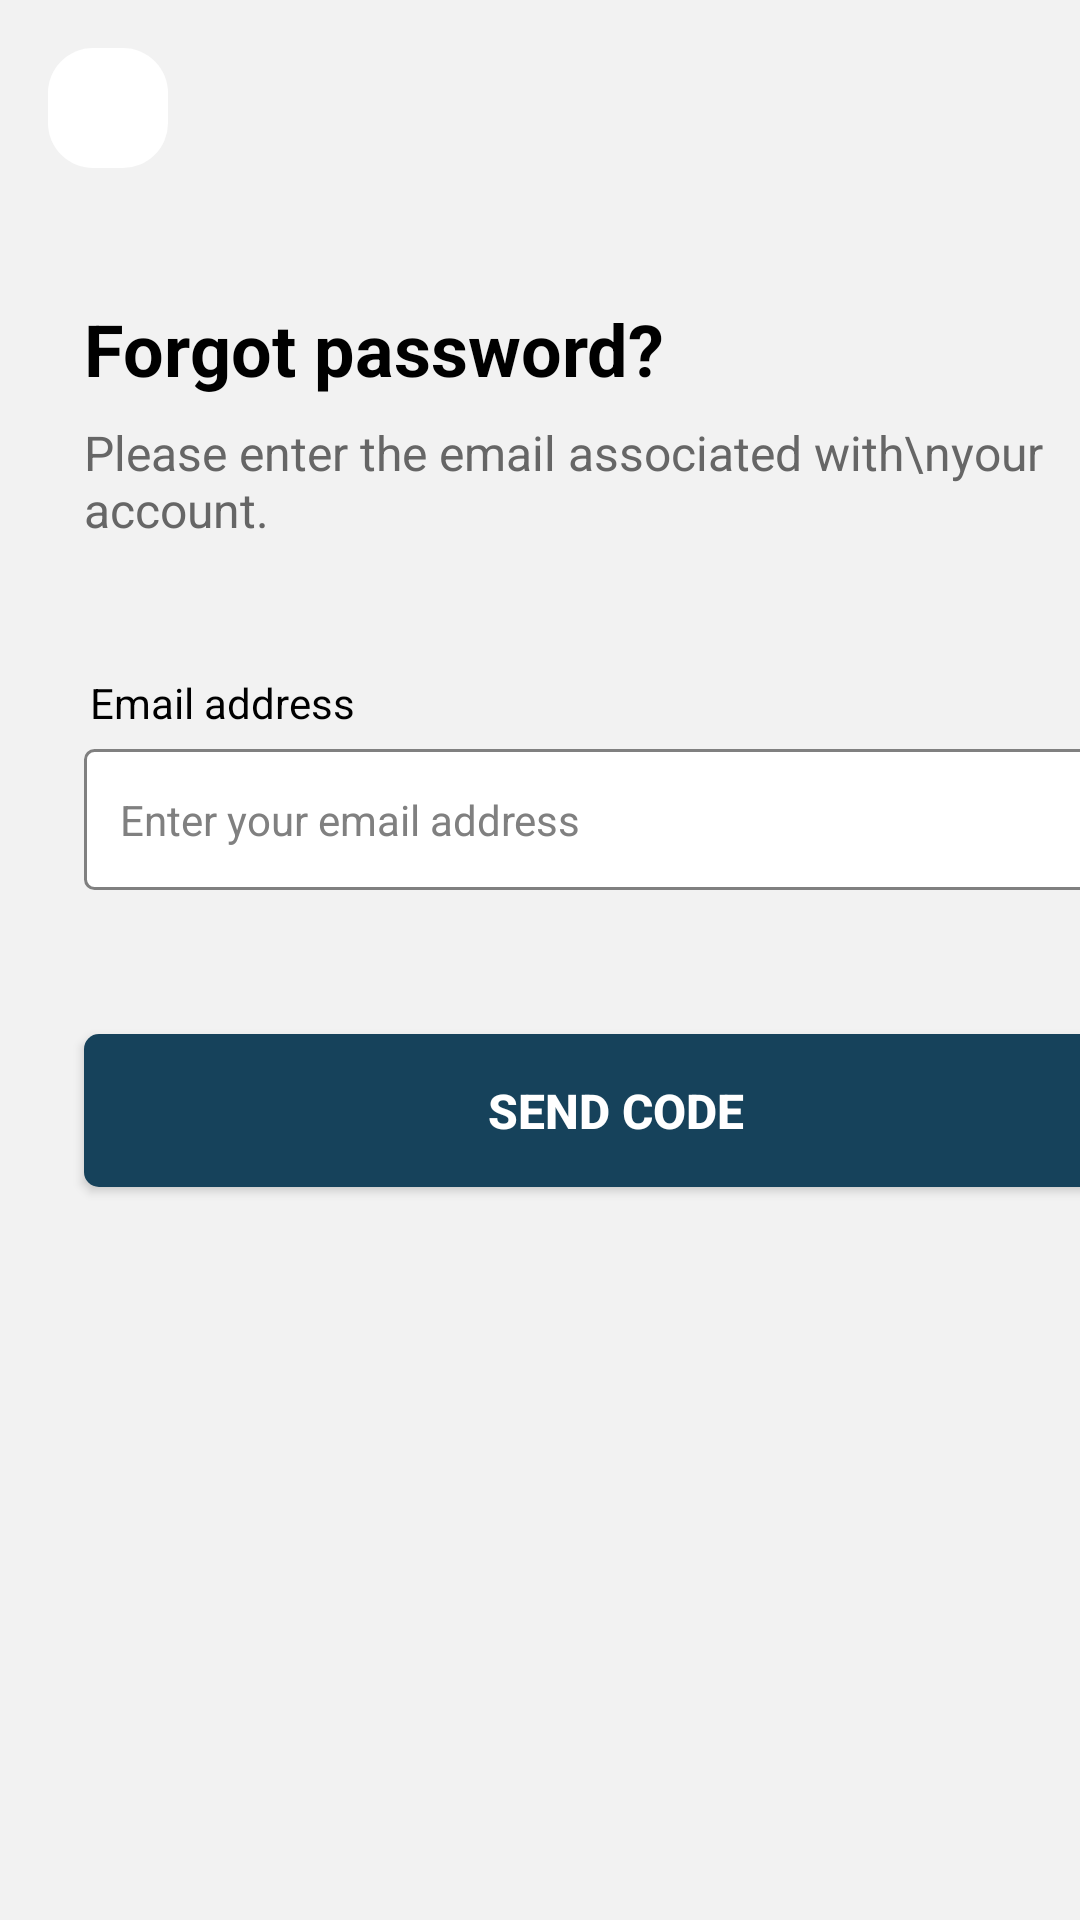

Produce the Android XML layout that renders to this screen, including the resource entries it uses.
<!-- AndroidManifest.xml: application theme Theme.MobileComputing -->
<!-- res/layout/forgot_password.xml -->
<?xml version="1.0" encoding="utf-8"?>
<androidx.constraintlayout.widget.ConstraintLayout
    xmlns:android="http://schemas.android.com/apk/res/android"
    xmlns:app="http://schemas.android.com/apk/res-auto"
    xmlns:tools="http://schemas.android.com/tools"
    android:layout_width="match_parent"
    android:layout_height="match_parent"
    android:theme="@style/Theme.MobileComputing"
    android:background="#F2F2F2">

    
    <FrameLayout
        android:id="@+id/back_arrow_container"
        android:layout_width="40dp"
        android:layout_height="40dp"
        android:layout_marginStart="16dp"
        android:layout_marginTop="16dp"
        app:layout_constraintStart_toStartOf="parent"
        app:layout_constraintTop_toTopOf="parent"
        android:background="@drawable/backcircle_bg"
        android:gravity="center">

        <ImageView
            android:id="@+id/back_arrow"
            android:layout_width="28dp"
            android:layout_height="40dp"
            android:layout_marginStart="4dp"
            android:src="@drawable/back_arrow"
            app:tint="@android:color/black"
            />
    </FrameLayout>

    <TextView
        android:id="@+id/title"
        android:layout_width="wrap_content"
        android:layout_height="32dp"
        android:layout_marginTop="44dp"
        android:gravity="start"
        android:text="Forgot password?"
        android:textColor="#000"
        android:textSize="24sp"
        android:textStyle="bold"
        android:layout_marginStart="28dp"
        app:layout_constraintStart_toStartOf="parent"
        app:layout_constraintTop_toBottomOf="@id/back_arrow_container" />

    <TextView
        android:id="@+id/description"
        android:layout_width="wrap_content"
        android:layout_height="wrap_content"
        android:layout_marginTop="8dp"
        android:gravity="start"
        android:layout_marginStart="28dp"
        android:text="Please enter the email associated with\nyour account."
        android:textColor="#666"
        android:textSize="16sp"
        app:layout_constraintStart_toStartOf="parent"
        app:layout_constraintTop_toBottomOf="@id/title" />


    <TextView
        android:id="@+id/emailLabel"
        android:layout_width="wrap_content"
        android:layout_height="wrap_content"
        android:layout_marginStart="30dp"
        android:layout_marginTop="44dp"
        android:text="Email address"
        android:textColor="#000"
        android:textSize="14sp"

        app:layout_constraintStart_toStartOf="parent"
        app:layout_constraintTop_toBottomOf="@id/description" />

    <EditText
        android:id="@+id/emailInput"
        android:layout_width="355dp"
        android:layout_height="47dp"
        android:layout_marginTop="6dp"
        android:background="@drawable/text_background"
        android:hint="Enter your email address"
        android:padding="12dp"
        android:textColor="#000"
        android:textColorHint="@color/gray"
        android:textSize="14sp"
        android:layout_marginStart="28dp"
        android:layout_marginEnd="50dp"

    app:layout_constraintStart_toStartOf="parent"
    app:layout_constraintTop_toBottomOf="@id/emailLabel" />

    <androidx.appcompat.widget.AppCompatButton
        android:id="@+id/sendCodeButton"
        android:layout_width="355dp"
        android:layout_height="51dp"
        android:layout_marginStart="28dp"
        android:layout_marginTop="48dp"
        android:background="@drawable/button_bg"
        android:text="Send code"
        android:textColor="#FFF"
        android:textSize="16sp"
        android:textStyle="bold"
        app:layout_constraintStart_toStartOf="parent"
        app:layout_constraintTop_toBottomOf="@id/emailInput" />

</androidx.constraintlayout.widget.ConstraintLayout>
<!-- resources referenced by this layout -->
<resources>
  <color name="gray">#808080</color>
  <!-- drawable backcircle_bg (drawable) -->
  <shape xmlns:android="http://schemas.android.com/apk/res/android">
      <solid android:color="@color/white" /> 
      <corners android:radius="15dp" />
  </shape>
  <!-- drawable button_bg (drawable) -->
  <?xml version="1.0" encoding="utf-8"?>
  <selector xmlns:android="http://schemas.android.com/apk/res/android">
  <item>
      <shape android:shape="rectangle">
          <corners android:radius="5dp"/>
          <solid android:color="@color/blue"/>
      </shape>
  </item>
  </selector>
  <!-- drawable text_background (drawable) -->
  <?xml version="1.0" encoding="utf-8"?>
  <selector xmlns:android="http://schemas.android.com/apk/res/android">
  <item>
      <shape android:shape="rectangle">
          <solid android:color="@color/white"/>
          <corners android:radius="3dp"/>
          <stroke android:color="@color/gray" android:width="1dp"/>
      </shape>
  </item>
  </selector>
  <style name="Theme.MobileComputing" parent="Base.Theme.MobileComputing" />
  <color name="white">#FFFFFFFF</color>
  <color name="blue">#16425B</color>
  <style name="Base.Theme.MobileComputing" parent="Theme.Material3.DayNight.NoActionBar">
          
          
      </style>
</resources>
